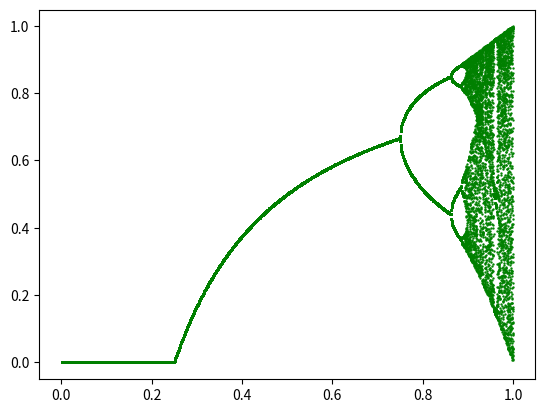

Recreate this plot in Python.
import matplotlib.pyplot as plt
import random

n = 1000
R = []
for k in range(1, 1000):
    x0 = random.random()
    a = []
    a.append(x0)
    r = 0.001*k
    for i in range(1, n):
        a.append(4*r*a[i-1]*(1-a[i-1]))
    plt.scatter([r]*50, y=a[950:], s=0.5, color='green')
plt.show()
